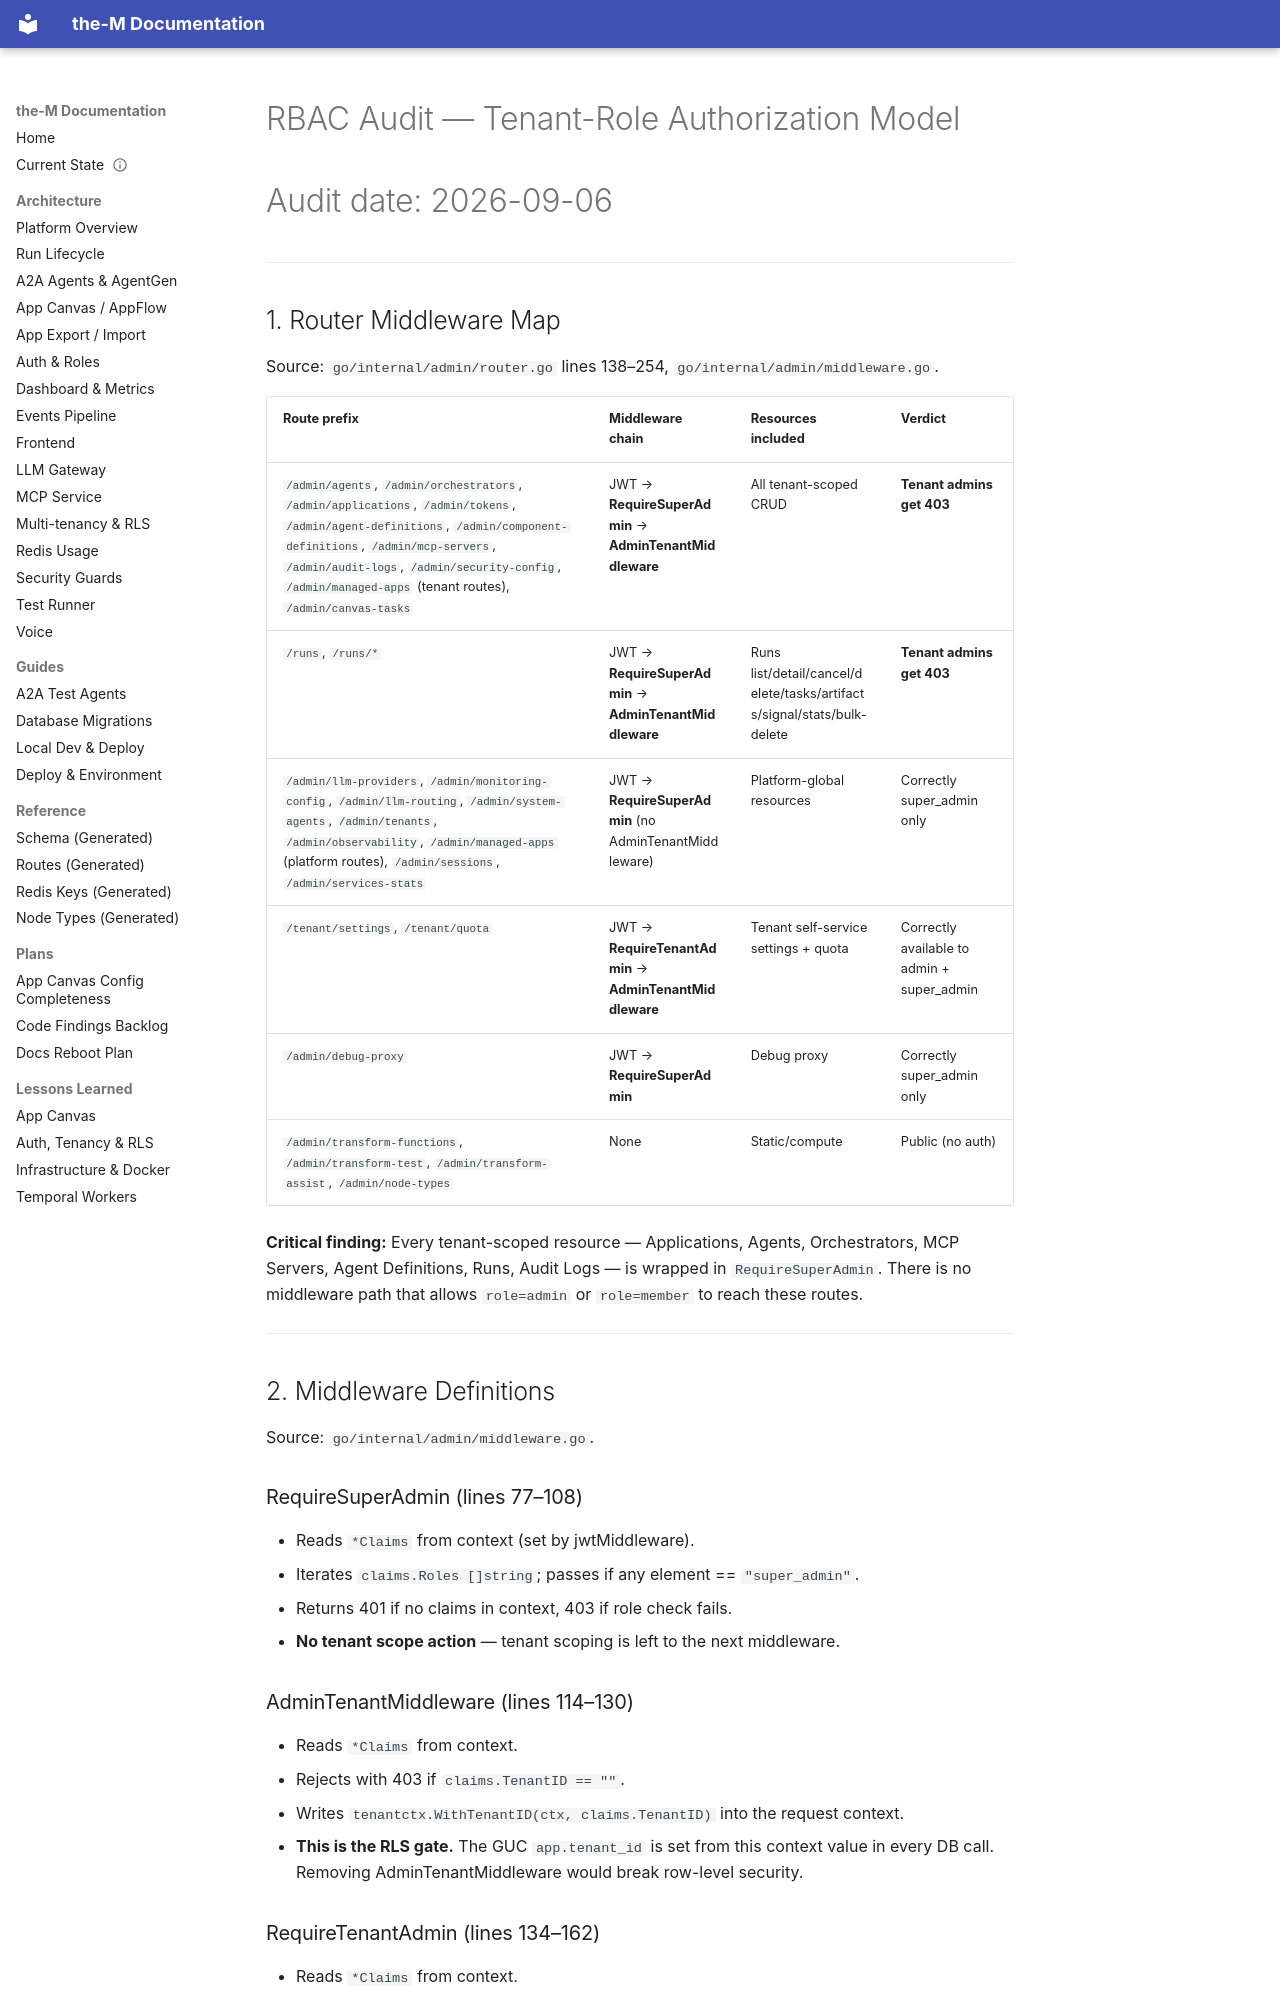

repository: aviciot/theM · page: rbac-audit/index.html · generator: mkdocs

# RBAC Audit — Tenant-Role Authorization Model
# Audit date: 2026-09-06

---

## 1. Router Middleware Map

Source: `go/internal/admin/router.go` lines 138–254, `go/internal/admin/middleware.go`.

| Route prefix | Middleware chain | Resources included | Verdict |
|---|---|---|---|
| `/admin/agents`, `/admin/orchestrators`, `/admin/applications`, `/admin/tokens`, `/admin/agent-definitions`, `/admin/component-definitions`, `/admin/mcp-servers`, `/admin/audit-logs`, `/admin/security-config`, `/admin/managed-apps` (tenant routes), `/admin/canvas-tasks` | JWT → **RequireSuperAdmin** → **AdminTenantMiddleware** | All tenant-scoped CRUD | **Tenant admins get 403** |
| `/runs`, `/runs/*` | JWT → **RequireSuperAdmin** → **AdminTenantMiddleware** | Runs list/detail/cancel/delete/tasks/artifacts/signal/stats/bulk-delete | **Tenant admins get 403** |
| `/admin/llm-providers`, `/admin/monitoring-config`, `/admin/llm-routing`, `/admin/system-agents`, `/admin/tenants`, `/admin/observability`, `/admin/managed-apps` (platform routes), `/admin/sessions`, `/admin/services-stats` | JWT → **RequireSuperAdmin** (no AdminTenantMiddleware) | Platform-global resources | Correctly super_admin only |
| `/tenant/settings`, `/tenant/quota` | JWT → **RequireTenantAdmin** → **AdminTenantMiddleware** | Tenant self-service settings + quota | Correctly available to admin + super_admin |
| `/admin/debug-proxy` | JWT → **RequireSuperAdmin** | Debug proxy | Correctly super_admin only |
| `/admin/transform-functions`, `/admin/transform-test`, `/admin/transform-assist`, `/admin/node-types` | None | Static/compute | Public (no auth) |

**Critical finding:** Every tenant-scoped resource — Applications, Agents, Orchestrators, MCP Servers, Agent Definitions, Runs, Audit Logs — is wrapped in `RequireSuperAdmin`. There is no middleware path that allows `role=admin` or `role=member` to reach these routes.

---

## 2. Middleware Definitions

Source: `go/internal/admin/middleware.go`.

### RequireSuperAdmin (lines 77–108)
- Reads `*Claims` from context (set by jwtMiddleware).
- Iterates `claims.Roles []string`; passes if any element == `"super_admin"`.
- Returns 401 if no claims in context, 403 if role check fails.
- **No tenant scope action** — tenant scoping is left to the next middleware.

### AdminTenantMiddleware (lines 114–130)
- Reads `*Claims` from context.
- Rejects with 403 if `claims.TenantID == ""`.
- Writes `tenantctx.WithTenantID(ctx, claims.TenantID)` into the request context.
- **This is the RLS gate.** The GUC `app.tenant_id` is set from this context value in every DB call. Removing AdminTenantMiddleware would break row-level security.

### RequireTenantAdmin (lines 134–162)
- Reads `*Claims` from context.
- Passes if any element of `claims.Roles` is `"admin"` OR `"super_admin"`.
- Returns 401/403 otherwise.
- Used only on `/tenant/*` self-service routes.

### No RequireMember / RequireAuthenticated middleware
There is no middleware that accepts any authenticated JWT (member, viewer, admin, super_admin). The only role-gating primitives are RequireSuperAdmin and RequireTenantAdmin.

---
